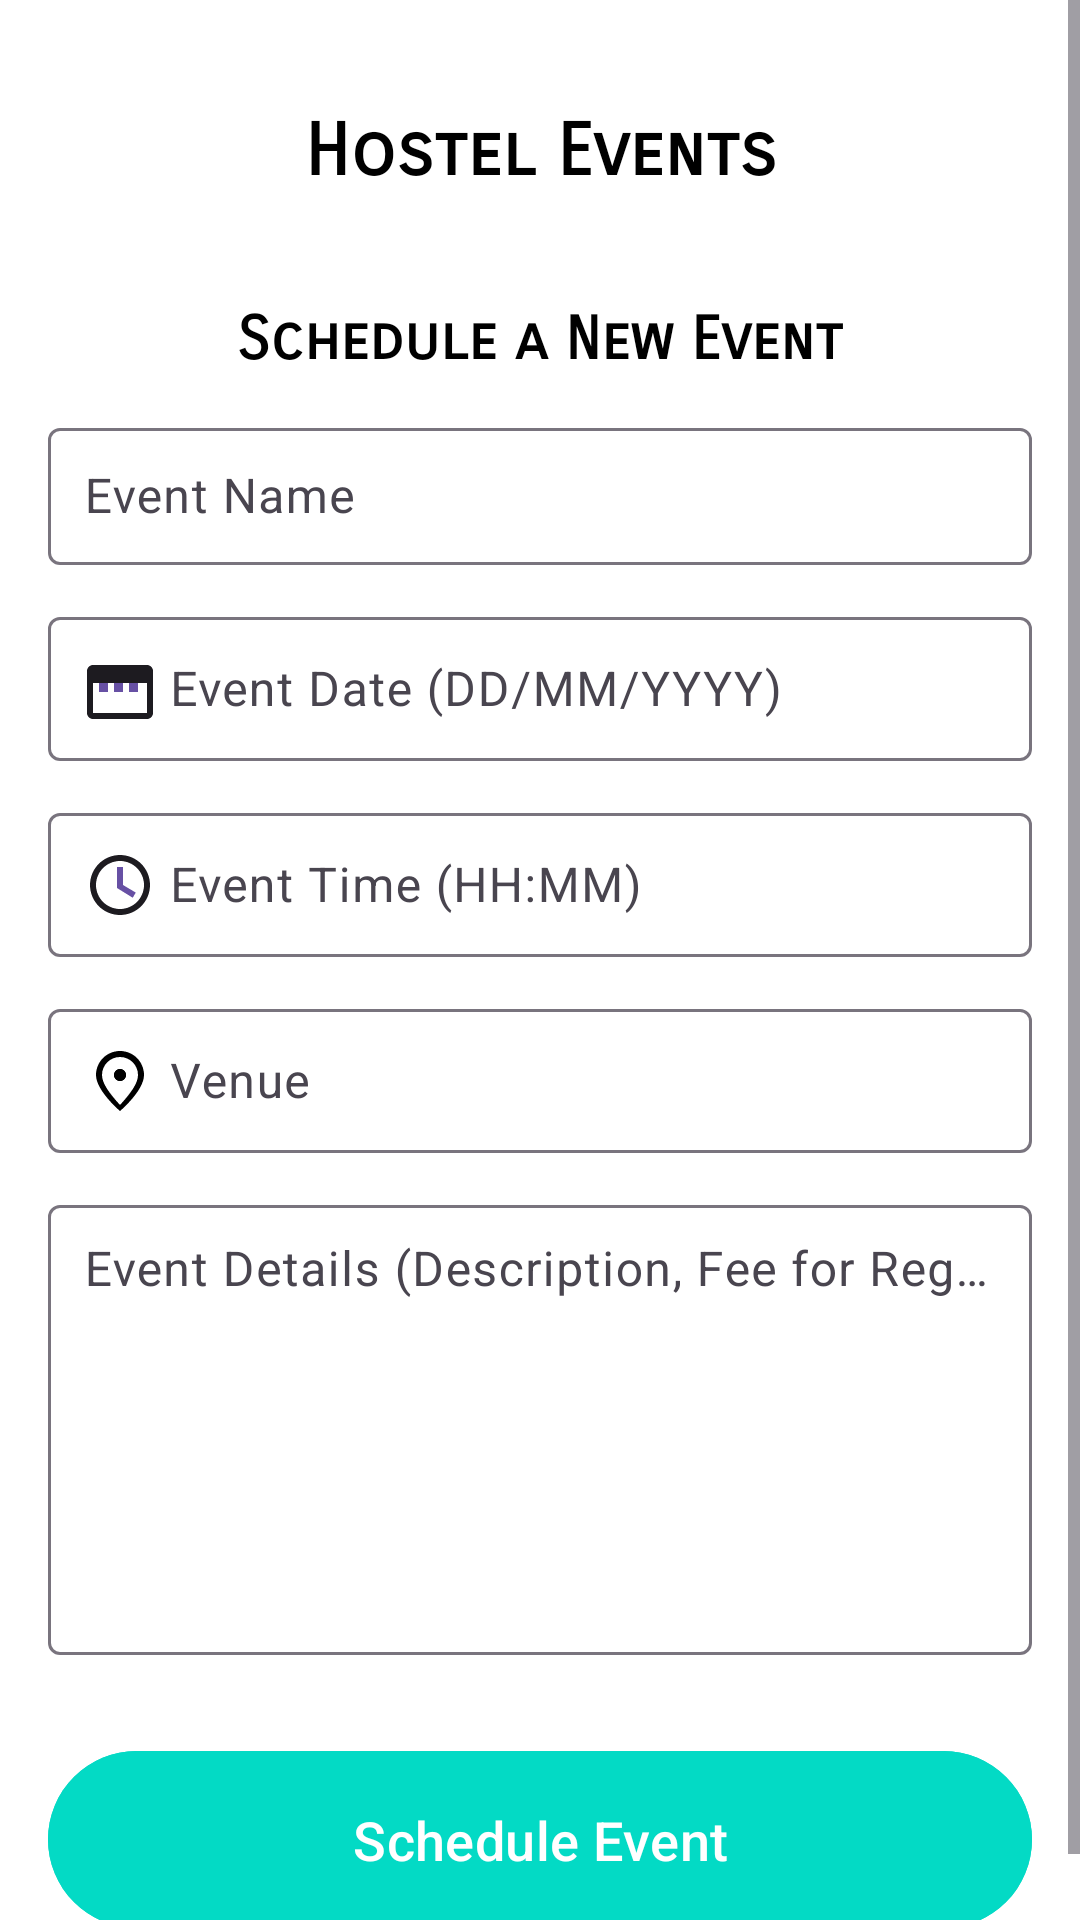

Produce the Android XML layout that renders to this screen, including the resource entries it uses.
<!-- AndroidManifest.xml: application theme Theme.Roombasedattendance -->
<!-- res/layout/activity_sheduleevent.xml -->
<?xml version="1.0" encoding="utf-8"?>
<ScrollView xmlns:android="http://schemas.android.com/apk/res/android"
    xmlns:app="http://schemas.android.com/apk/res-auto"
    xmlns:tools="http://schemas.android.com/tools"
    android:layout_width="match_parent"
    android:layout_height="wrap_content"
    android:background="@android:color/white"
    tools:context=".MainActivity">

    <LinearLayout
        android:layout_width="match_parent"
        android:layout_height="wrap_content"
        android:orientation="vertical"
        android:padding="16dp"
        android:gravity="center_horizontal">

        
        <TextView
            android:id="@+id/tv_hostel_events_title"
            android:layout_width="wrap_content"
            android:layout_height="wrap_content"
            android:text="Hostel Events"
            android:padding="20dp"
            android:textSize="24sp"
            android:fontFamily="sans-serif-smallcaps"

            android:textStyle="bold"
            android:textColor="@android:color/black"
            android:layout_marginBottom="16dp"
            android:gravity="center"/>

        
        <TextView
            android:id="@+id/tv_schedule_event_title"
            android:layout_width="wrap_content"
            android:layout_height="wrap_content"
            android:text="Schedule a New Event"
            android:textSize="20sp"
            android:textStyle="bold"
            android:fontFamily="sans-serif-smallcaps"
            android:gravity="center"
            android:textColor="@android:color/black"
            android:layout_marginBottom="12dp" />

        
        <com.google.android.material.textfield.TextInputLayout
            android:layout_width="match_parent"
            android:layout_height="wrap_content"
            android:layout_marginBottom="12dp">

            <com.google.android.material.textfield.TextInputEditText
                android:id="@+id/et_event_name"
                android:layout_width="match_parent"
                android:layout_height="wrap_content"
                android:hint="Event Name"
                android:inputType="textPersonName"
                android:padding="12dp"
                android:background="@drawable/edit_text_bg" />
        </com.google.android.material.textfield.TextInputLayout>

        
        <com.google.android.material.textfield.TextInputLayout
            android:layout_width="match_parent"
            android:layout_height="wrap_content"
            android:layout_marginBottom="12dp">

            <com.google.android.material.textfield.TextInputEditText
                android:id="@+id/et_event_date"
                android:layout_width="match_parent"
                android:layout_height="wrap_content"
                android:hint=" Event Date (DD/MM/YYYY)"
                android:focusable="false"
                android:inputType="none"
                android:padding="12dp"
                android:background="@drawable/edit_text_bg"
                android:onClick="showDatePickerDialog"
                android:drawableLeft="@drawable/ic_calendar" />
        </com.google.android.material.textfield.TextInputLayout>

        
        <com.google.android.material.textfield.TextInputLayout
            android:layout_width="match_parent"
            android:layout_height="wrap_content"
            android:layout_marginBottom="12dp">

            <com.google.android.material.textfield.TextInputEditText
                android:id="@+id/et_event_time"
                android:layout_width="match_parent"
                android:layout_height="wrap_content"
                android:hint=" Event Time (HH:MM)"
                android:focusable="false"
                android:inputType="none"
                android:padding="12dp"
                android:background="@drawable/edit_text_bg"
                android:onClick="showTimePickerDialog"
                android:drawableLeft="@drawable/ic_clock" />
        </com.google.android.material.textfield.TextInputLayout>

        
        <com.google.android.material.textfield.TextInputLayout
            android:layout_width="match_parent"
            android:layout_height="wrap_content"
            android:layout_marginBottom="12dp">

            <com.google.android.material.textfield.TextInputEditText
                android:id="@+id/et_event_venue"
                android:layout_width="match_parent"
                android:layout_height="wrap_content"
                android:hint=" Venue"
                android:inputType="textPersonName"
                android:padding="12dp"
                android:background="@drawable/edit_text_bg"
                android:drawableLeft="@drawable/ic_location" />
        </com.google.android.material.textfield.TextInputLayout>

        
        <com.google.android.material.textfield.TextInputLayout
            android:layout_width="match_parent"
            android:layout_height="wrap_content"
            android:layout_marginBottom="16dp">

            <com.google.android.material.textfield.TextInputEditText
                android:id="@+id/et_event_details"
                android:layout_width="match_parent"
                android:layout_height="150dp"
                android:hint="Event Details (Description, Fee for Registration)"
                android:inputType="textMultiLine"
                android:padding="12dp"
                android:background="@drawable/edit_text_bg"
                android:gravity="top" />
        </com.google.android.material.textfield.TextInputLayout>

        
        <com.google.android.material.button.MaterialButton
            android:id="@+id/btn_schedule_event"
            android:layout_width="match_parent"
            android:layout_height="67dp"
            android:layout_marginTop="12dp"
            android:backgroundTint="@color/colorAccent"
            android:onClick="scheduleEvent"
            android:text="Schedule Event"
            android:textColor="@android:color/white"
            android:textSize="18sp" />

        
        <ProgressBar
            android:id="@+id/progress_bar"
            android:layout_width="wrap_content"
            android:layout_height="wrap_content"
            android:visibility="gone"
            android:layout_centerHorizontal="true"
            android:layout_marginTop="16dp"
            android:indeterminate="true"/>
    </LinearLayout>
</ScrollView>
<!-- resources referenced by this layout -->
<resources>
  <color name="colorAccent">#03DAC5</color>
  <!-- drawable ic_calendar (drawable) -->
  <vector xmlns:android="http://schemas.android.com/apk/res/android"
      android:width="24dp"
      android:height="24dp"
      android:viewportWidth="24"
      android:viewportHeight="24">
  
      
      <path
          android:fillColor="?attr/colorOnSurface"
          android:pathData="M3,4h18c1.1,0 2,0.9 2,2v14c0,1.1 -0.9,2 -2,2H3c-1.1,0 -2,-0.9 -2,-2V6c0,-1.1 0.9,-2 2,-2zm0,16h18V8H3v12zm2,-14v2h2V6h10v2h2V6h2v4H3V6h2z" />
  
      
      <path
          android:fillColor="?attr/colorPrimary"
          android:pathData="M5,10h3v3h-3z" />
      <path
          android:fillColor="?attr/colorPrimary"
          android:pathData="M10,10h3v3h-3z" />
      <path
          android:fillColor="?attr/colorPrimary"
          android:pathData="M15,10h3v3h-3z" />
  </vector>
  <!-- drawable ic_clock (drawable) -->
  <vector xmlns:android="http://schemas.android.com/apk/res/android"
      android:width="24dp"
      android:height="24dp"
      android:viewportWidth="24"
      android:viewportHeight="24">
  
      
      <path
          android:fillColor="?attr/colorOnSurface"
          android:pathData="M12,2c5.52,0 10,4.48 10,10s-4.48,10 -10,10S2,17.52 2,12 6.48,2 12,2zm0,18c4.41,0 8,-3.59 8,-8s-3.59,-8 -8,-8 -8,3.59 -8,8 3.59,8 8,8z" />
  
      
      <path
          android:fillColor="?attr/colorPrimary"
          android:pathData="M11,6h2v6l4.25,2.52 -1,1.73L11,13z" />
  </vector>
  <!-- drawable ic_location (drawable) -->
  <vector xmlns:android="http://schemas.android.com/apk/res/android"
      android:width="24dp"
      android:height="24dp"
      android:viewportWidth="24"
      android:viewportHeight="24">
  
      
      <path
          android:fillColor="#000000"
          android:pathData="M12,2c-4.42,0 -8,3.58 -8,8 0,5.25 8,12 8,12s8,-6.75 8,-12c0,-4.42 -3.58,-8 -8,-8zm0,18c-3.54,-3.91 -6,-7.19 -6,-10 0,-3.31 2.69,-6 6,-6s6,2.69 6,6c0,2.81 -2.46,6.09 -6,10zm0,-12c-1.1,0 -2,0.9 -2,2s0.9,2 2,2 2,-0.9 2,-2 -0.9,-2 -2,-2z" />
  
      
      <path
          android:fillColor="#000000"
          android:pathData="M12,8a2,2 0 1,0 0,4a2,2 0 1,0 0,-4" />
  </vector>
  <style name="Theme.Roombasedattendance" parent="Base.Theme.Roombasedattendance" />
  <style name="Base.Theme.Roombasedattendance" parent="Theme.Material3.DayNight.NoActionBar">
          
          
      </style>
</resources>
